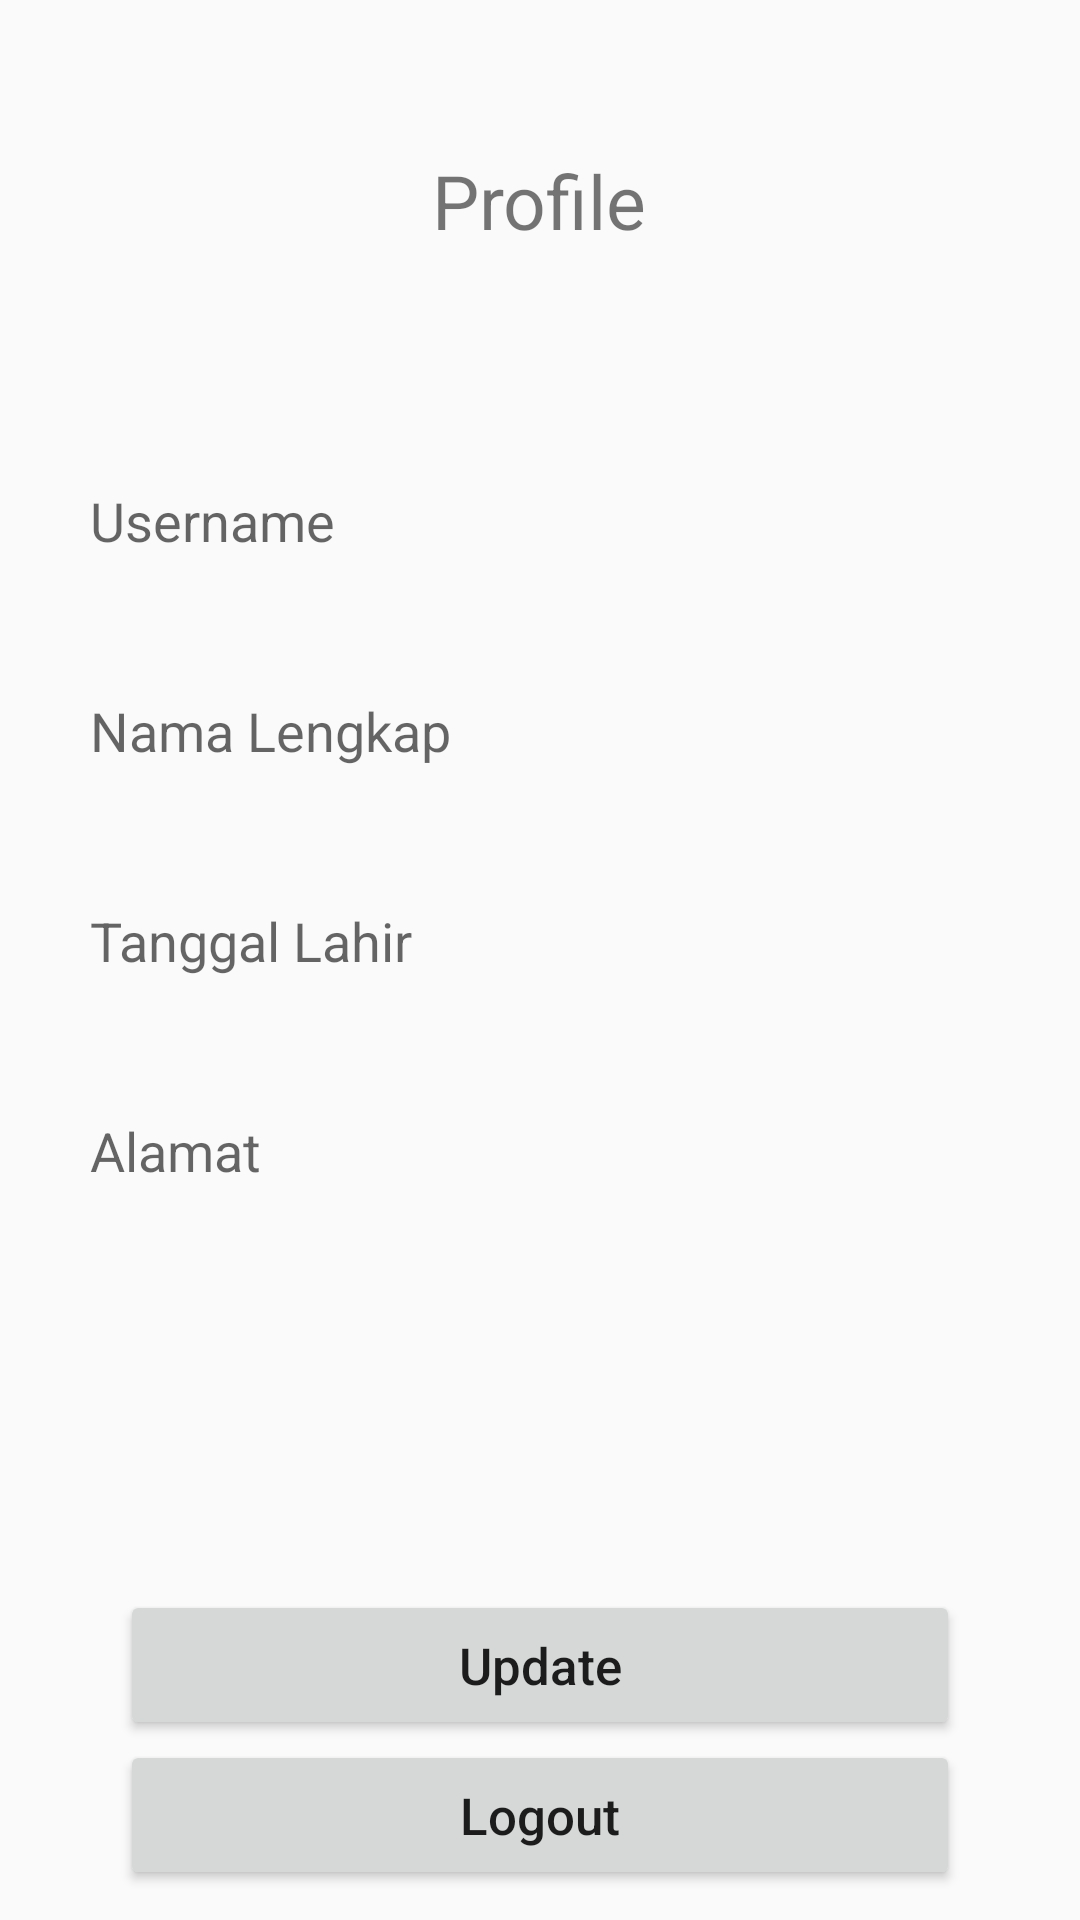

Write the Android layout XML for this screen, with the resource values it uses.
<!-- AndroidManifest.xml: application theme Theme.AppCompat.Light.NoActionBar -->
<!-- res/layout/activity_profile.xml -->
<?xml version="1.0" encoding="utf-8"?>
<RelativeLayout xmlns:android="http://schemas.android.com/apk/res/android"
    xmlns:app="http://schemas.android.com/apk/res-auto"
    xmlns:tools="http://schemas.android.com/tools"
    android:layout_width="match_parent"
    android:layout_height="match_parent"
    android:layout_margin="20dp"
    tools:context=".UserActivity.Profile">

    <TextView
        android:layout_width="wrap_content"
        android:layout_height="wrap_content"
        android:id="@+id/tv_profile"
        android:text="Profile"
        android:textSize="25sp"
        android:layout_centerHorizontal="true"
        android:layout_marginTop="50dp"
        android:layout_marginBottom="30dp"/>


    <EditText
        android:layout_width="match_parent"
        android:layout_height="60dp"
        android:id="@+id/edit_username"
        android:layout_below="@+id/tv_profile"
        android:layout_marginHorizontal="20dp"
        android:hint="Username"
        android:layout_marginTop="30dp"
        android:layout_marginBottom="10dp"
        android:background="@drawable/input_text_background"
        android:padding="10dp"/>

    <EditText
        android:layout_width="match_parent"
        android:layout_height="60dp"
        android:id="@+id/edit_nama_lengkap"
        android:layout_below="@+id/edit_username"
        android:layout_marginHorizontal="20dp"
        android:hint="Nama Lengkap"
        android:layout_marginBottom="10dp"
        android:background="@drawable/input_text_background"
        android:padding="10dp"/>

    <EditText
        android:layout_width="match_parent"
        android:layout_height="60dp"
        android:id="@+id/edit_tanggal_lahir"
        android:layout_below="@+id/edit_nama_lengkap"
        android:layout_marginHorizontal="20dp"
        android:hint="Tanggal Lahir"
        android:layout_marginBottom="10dp"
        android:background="@drawable/input_text_background"
        android:padding="10dp"/>

    <EditText
        android:layout_width="match_parent"
        android:layout_height="60dp"
        android:id="@+id/edit_alamat"
        android:layout_below="@+id/edit_tanggal_lahir"
        android:layout_marginHorizontal="20dp"
        android:hint="Alamat"
        android:layout_marginBottom="10dp"
        android:background="@drawable/input_text_background"
        android:padding="10dp"/>

    <Button
        android:layout_width="match_parent"
        android:layout_height="50dp"
        android:id="@+id/update_btn"
        android:text="Update"
        android:textSize="17sp"
        android:textAllCaps="false"
        android:layout_above="@id/logout_btn"
        android:layout_marginHorizontal="40dp" />

    <Button
        android:layout_width="match_parent"
        android:layout_height="50dp"
        android:id="@+id/logout_btn"
        android:text="Logout"
        android:textSize="17sp"
        android:textAllCaps="false"
        android:layout_alignParentBottom="true"
        android:layout_marginBottom="10dp"
        android:layout_marginHorizontal="40dp" />


</RelativeLayout>
<!-- resources referenced by this layout -->
<resources>

</resources>
